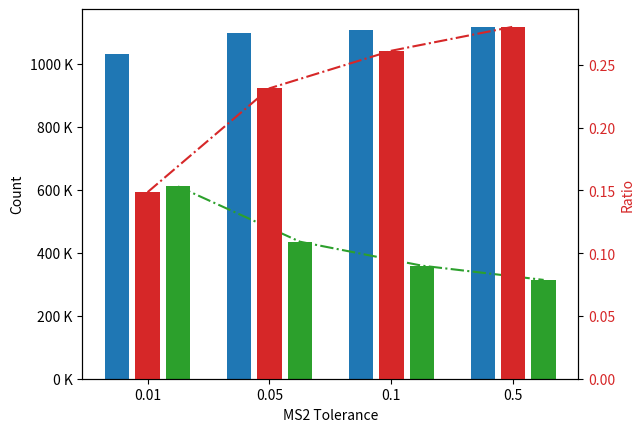

This chart was generated by the following Python code:
import matplotlib.pyplot as plt
from matplotlib.ticker import FuncFormatter
import numpy as np

total_count = [1031758, 1097033, 1107879, 1116712]
target_count = [878386, 843200, 818376, 803529]
decoy_count = [153372, 253833, 289503, 313183]
id_count = [610017, 434675, 358736, 313470]

ratio = np.array(decoy_count) / np.array(total_count)

x = np.arange(4)
width = 0.20
space = 0.05

total_color = 'tab:blue'
decoy_color = 'tab:red'
id_color = 'tab:green'

fig, ax = plt.subplots()


def killion(x, pos):
    'The two args are the value and tick position'
    return '%1.f K' % (x * 1e-3)


formatter = FuncFormatter(killion)

bar1 = ax.bar(x - width - space, total_count, width, label='Total count', color=total_color)
ax.set_ylabel('Count')
ax.set_xticks(x)
ax.set_xticklabels(('0.01', '0.05', '0.1', '0.5'))
ax.set_xlabel('MS2 Tolerance')
ax.yaxis.set_major_formatter(formatter)

# ax.plot(x - width - space, total_count, color=total_color, linestyle='-.')

ax2 = ax.twinx()
bar2 = ax2.bar(x, ratio, width, label='Decoy ratio', color=decoy_color)
ax2.set_ylabel('Ratio', color=decoy_color)
ax2.tick_params(axis='y', labelcolor=decoy_color)
# ax2.set_ybound(0, 0.35)

ax2.plot(x, ratio, color=decoy_color, linestyle='-.')

bar3 = ax.bar(x + width + space, id_count, width, label='1% FDR target count', color=id_color)
ax.plot(x + width + space, id_count, color=id_color, linestyle='-.')

bars, labels = ax.get_legend_handles_labels()
bars2, labels2 = ax2.get_legend_handles_labels()
# ax2.legend(bars + bars2, labels + labels2, loc=0)

plt.show()
